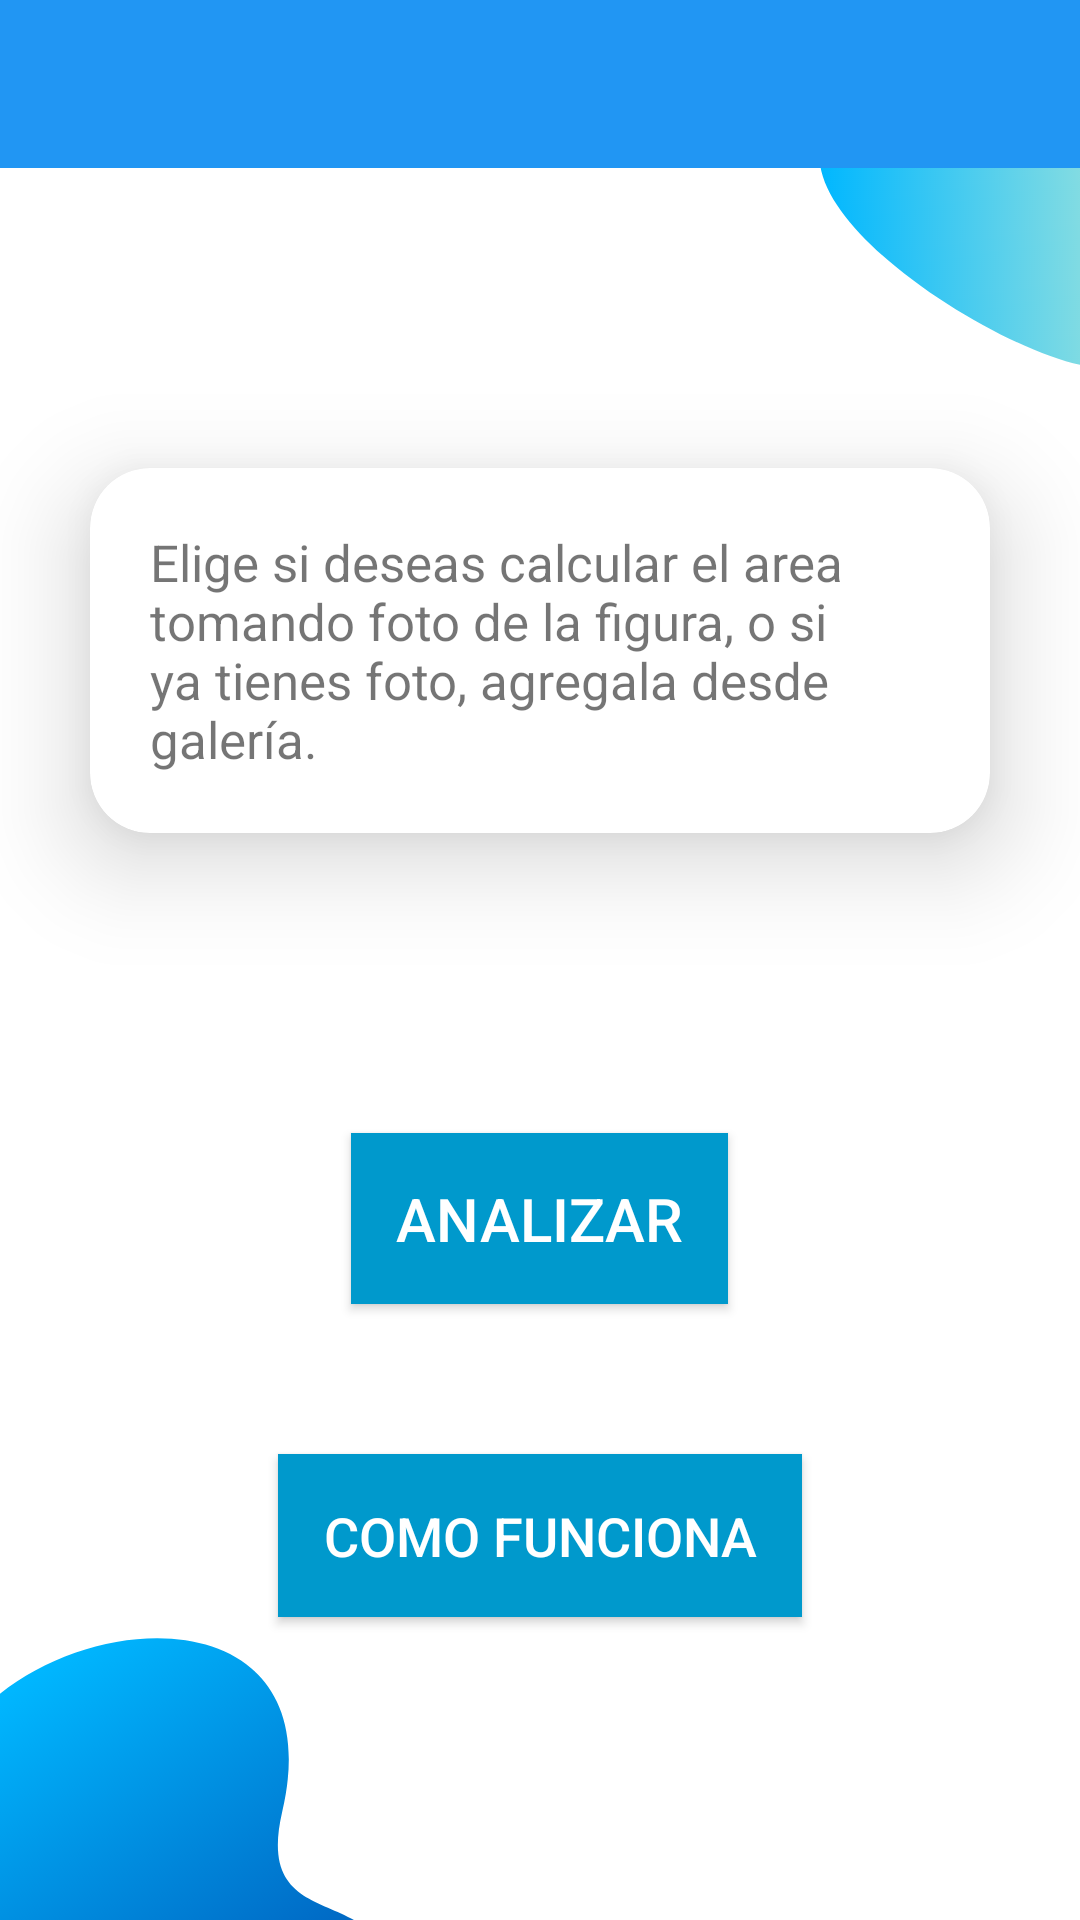

Produce the Android XML layout that renders to this screen, including the resource entries it uses.
<!-- AndroidManifest.xml: application theme AppTheme -->
<!-- res/layout/activity_main3.xml -->
<?xml version="1.0" encoding="utf-8"?>
<RelativeLayout xmlns:android="http://schemas.android.com/apk/res/android"
    xmlns:app="http://schemas.android.com/apk/res-auto"
    xmlns:tools="http://schemas.android.com/tools"
    android:layout_width="match_parent"
    android:layout_height="match_parent"
    android:orientation="vertical"

    android:background="@drawable/fondox2"

  >
    <androidx.appcompat.widget.Toolbar
        android:layout_width="match_parent"

        android:theme="@style/ThemeOverlay.AppCompat.ActionBar"
        android:id="@+id/toolbar"

        android:background="@color/purple_500"
        app:titleTextColor="@android:color/white"
        android:layout_height="?actionBarSize">


    </androidx.appcompat.widget.Toolbar>

    <LinearLayout
        android:layout_width="match_parent"
        android:layout_below="@id/toolbar"
        android:orientation="vertical"
        android:layout_height="match_parent">


        <androidx.cardview.widget.CardView
            android:id="@+id/carta"

            android:layout_width="wrap_content"
            android:layout_height="wrap_content"
            android:layout_below="@id/toolbar"
            android:layout_marginLeft="30dp"
            android:layout_marginRight="30dp"
            android:layout_marginTop="100dp"
            android:elevation="10dp"
            app:cardCornerRadius="20dp"
            app:cardElevation="20dp">

            <TextView
                android:id="@+id/texto"
                android:layout_width="wrap_content"
                android:layout_height="wrap_content"
                 android:padding="20dp"
                android:text="Elige si deseas calcular el area tomando foto de la figura, o si ya tienes foto, agregala desde galería."
                android:textSize="17dp"

                ></TextView>

        </androidx.cardview.widget.CardView>




        <Button
            android:layout_width="wrap_content"
            android:layout_marginTop="100dp"
            android:text="ANALIZAR"
            android:layout_gravity="center"
            android:background="@android:color/holo_blue_dark"
            android:padding="15dp"
            android:textSize="20dp"
            android:textColor="@android:color/white"
            android:id="@+id/ButtonIMAGENCV"
            android:layout_height="wrap_content">
        </Button>




        <Button
            android:id="@+id/btnDrawPolygon"
            android:layout_marginTop="50dp"
            android:background="@android:color/holo_blue_dark"
            android:textColor="@android:color/white"
            android:padding="15dp"

            android:layout_width="wrap_content"
            android:layout_gravity="center"
            android:layout_height="wrap_content"
            android:text="COMO FUNCIONA"
            android:textSize="18dp" />


    </LinearLayout>




</RelativeLayout>
<!-- resources referenced by this layout -->
<resources>
  <color name="purple_500">#2196F3</color>
  <!-- drawable fondox2: png bitmap (drawable-hdpi, 59849 bytes) -->
  <style name="AppTheme" parent="Theme.AppCompat.Light.NoActionBar">
          
          <item name="colorPrimary">@color/colorPrimary</item>
          <item name="colorPrimaryDark">@color/colorPrimaryDark</item>
          <item name="colorAccent">@color/colorAccent</item>
      </style>
  <color name="colorPrimary">#0972A1</color>
  <color name="colorPrimaryDark">#2196F3</color>
  <color name="colorAccent">#159c9a</color>
</resources>
